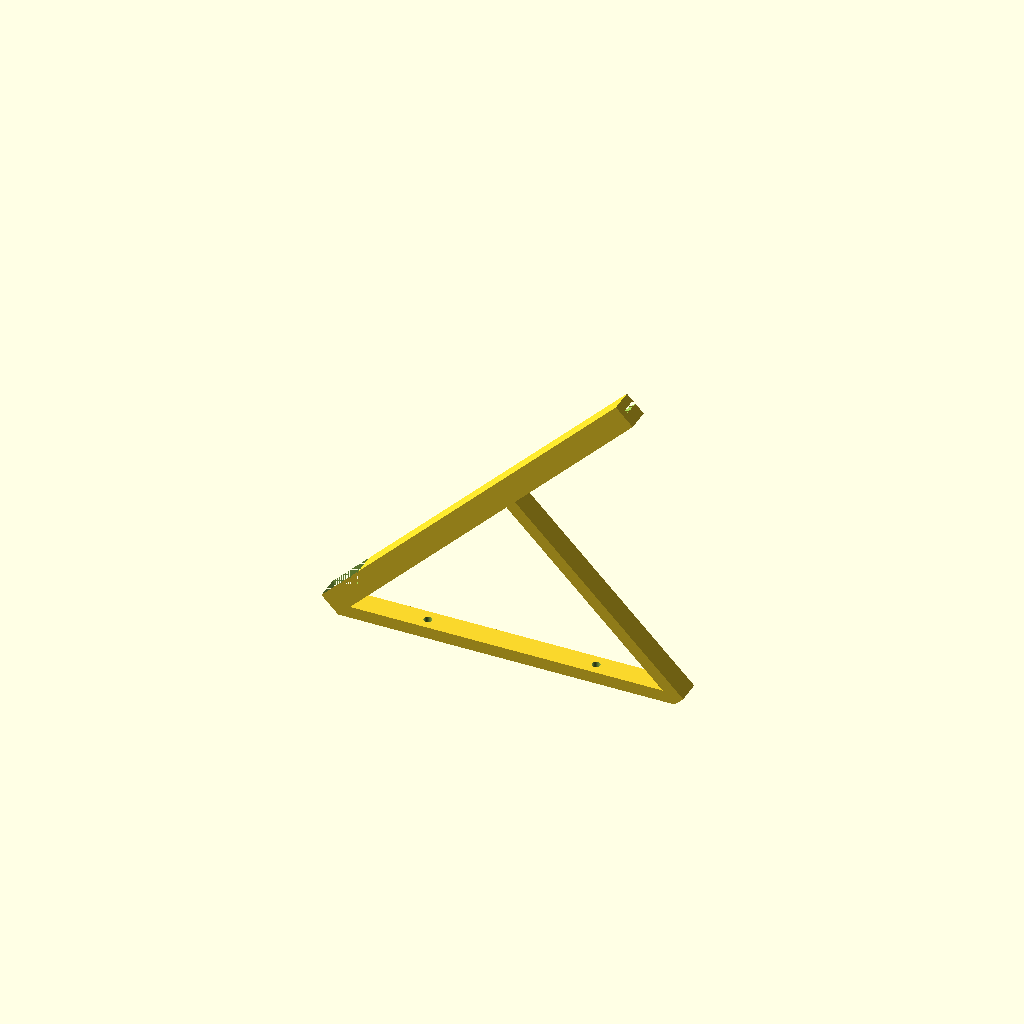
Cell 1 — every parameter at its default value.
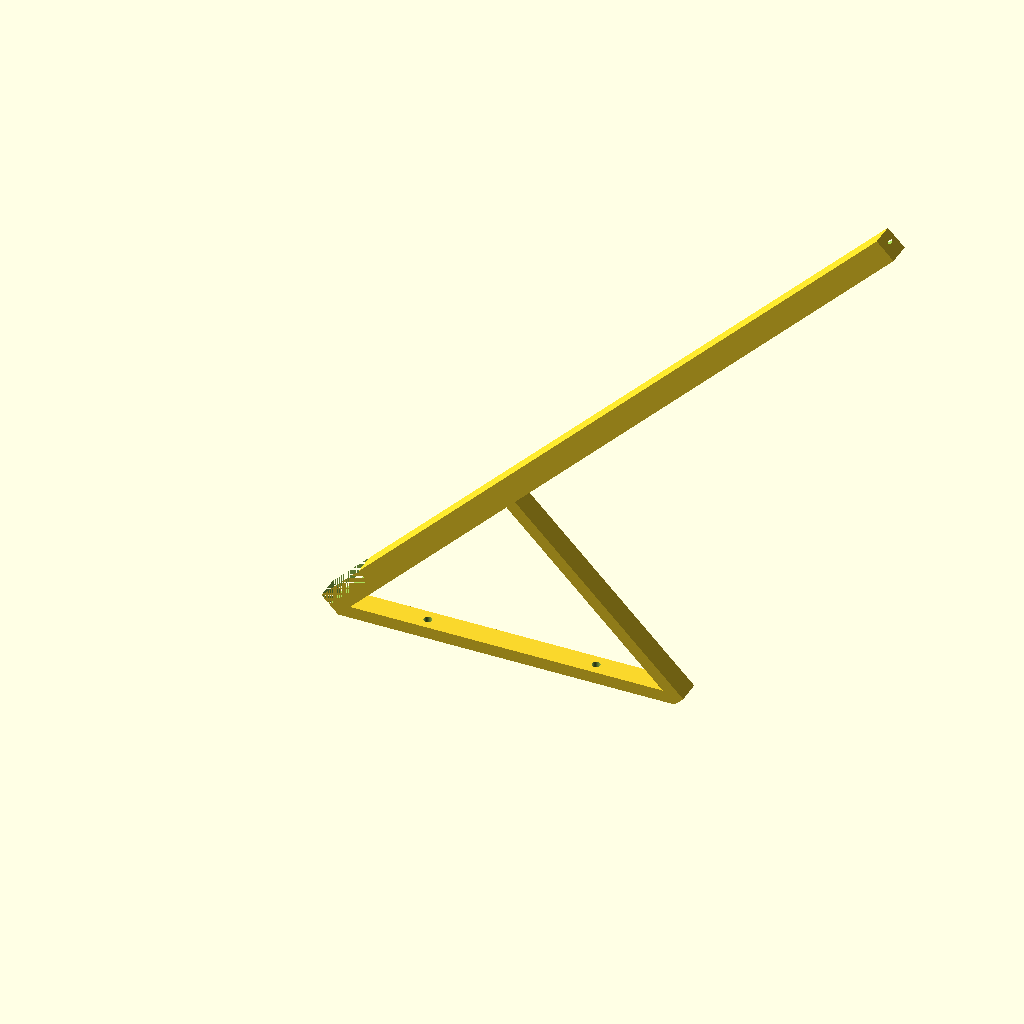
Cell 2 — length set to 310, the other parameters unchanged.
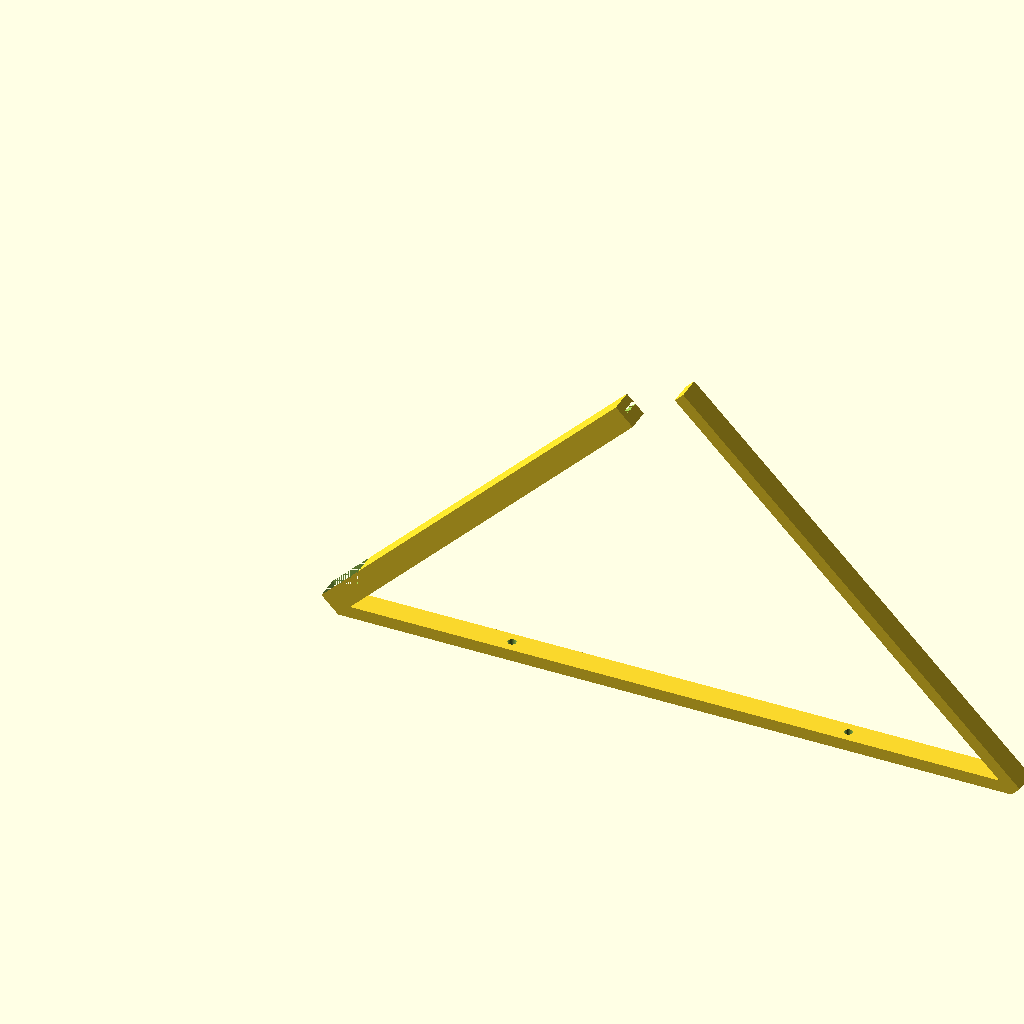
Cell 3 — barPos set to 200, the other parameters unchanged.
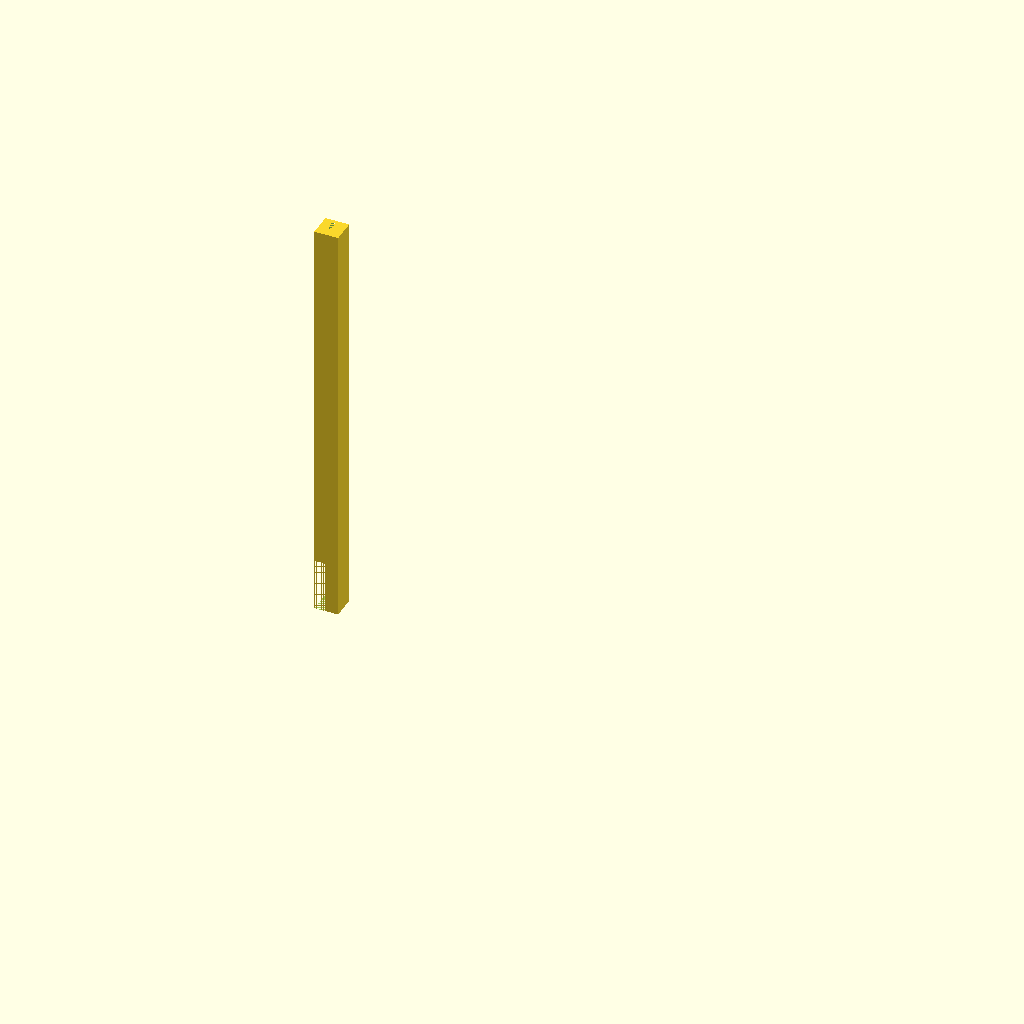
Cell 4: the same model with angle = 90.
One fixed orthographic camera (rotation 55°, 0°, 25°; colour scheme Cornfield) for every cell.
Source of the model, inputs/thingiverse/files/thing-2171070/files/Solar-Bracket.scad:
// Panel length (mm)
length = 155;

// Support bar position (mm)
barPos =100;

// Panel angle (max 55 degrees)
angle = 45;

// Channel witdh
channel = 1.5;

// Screw hole diameter (mm)
diameter = 3.5;

// Mirror model?
mirror = 0;

module solarBracket(){
    if(mirror == 0){
        Bracket();
    } else {
       translate([0,-50,0]){
            mirror([0,1,0])
                    Bracket();
        }
    }
}solarBracket();

module Bracket(){
    a =tan(angle)*barPos;                  // support lenght
    h = sqrt(pow(barPos,2)+pow(a,2));     // Base lenght
    difference(){
        rotate([0,-angle,0]){
            difference(){
                cube([length+20,10,10]);       
                
                translate([0,3,5])
                    cube([length+20,17,channel]);
                
                translate([0,0,5])
                    cube([22,10,10]);
            }
           
            translate([barPos,0,-a])
                cube([5,10,a]);
            
            rotate([0,angle,0]){
                difference(){
                    cube([h,10,5]);
                    
                    spacing = h/4;
                    translate([spacing,5,0])
                         cylinder(h=10, d=diameter,$fn=180);
                    
                    translate([3*spacing,5,0])
                        cylinder(h=10, d=diameter,$fn=180);
                }
            }
        }
        translate([20,20,0])
            cube([20,20,20]);
    }
}
Parameter table extracted from the source (name, type, default, range or options):
length: number, default 155
barPos: number, default 100
angle: number, default 45
channel: number, default 1.5
diameter: number, default 3.5
mirror: number, default 0
